Photos from the image-classification dataset "dataset-augmented" in the GitHub repository niklasxiao/DataLabTrash. Its 7 classes are: biological waste, cardboard, glass, metal, paper, plastic, trash.

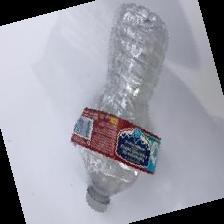
Label: plastic

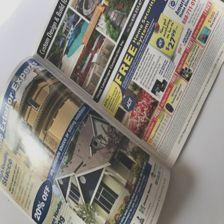
Label: paper

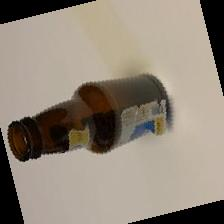
Label: glass

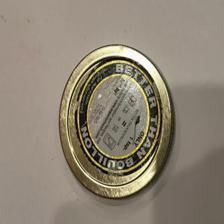
Label: metal

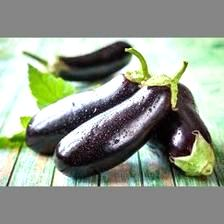
Label: biological waste

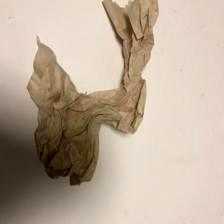
Label: trash
